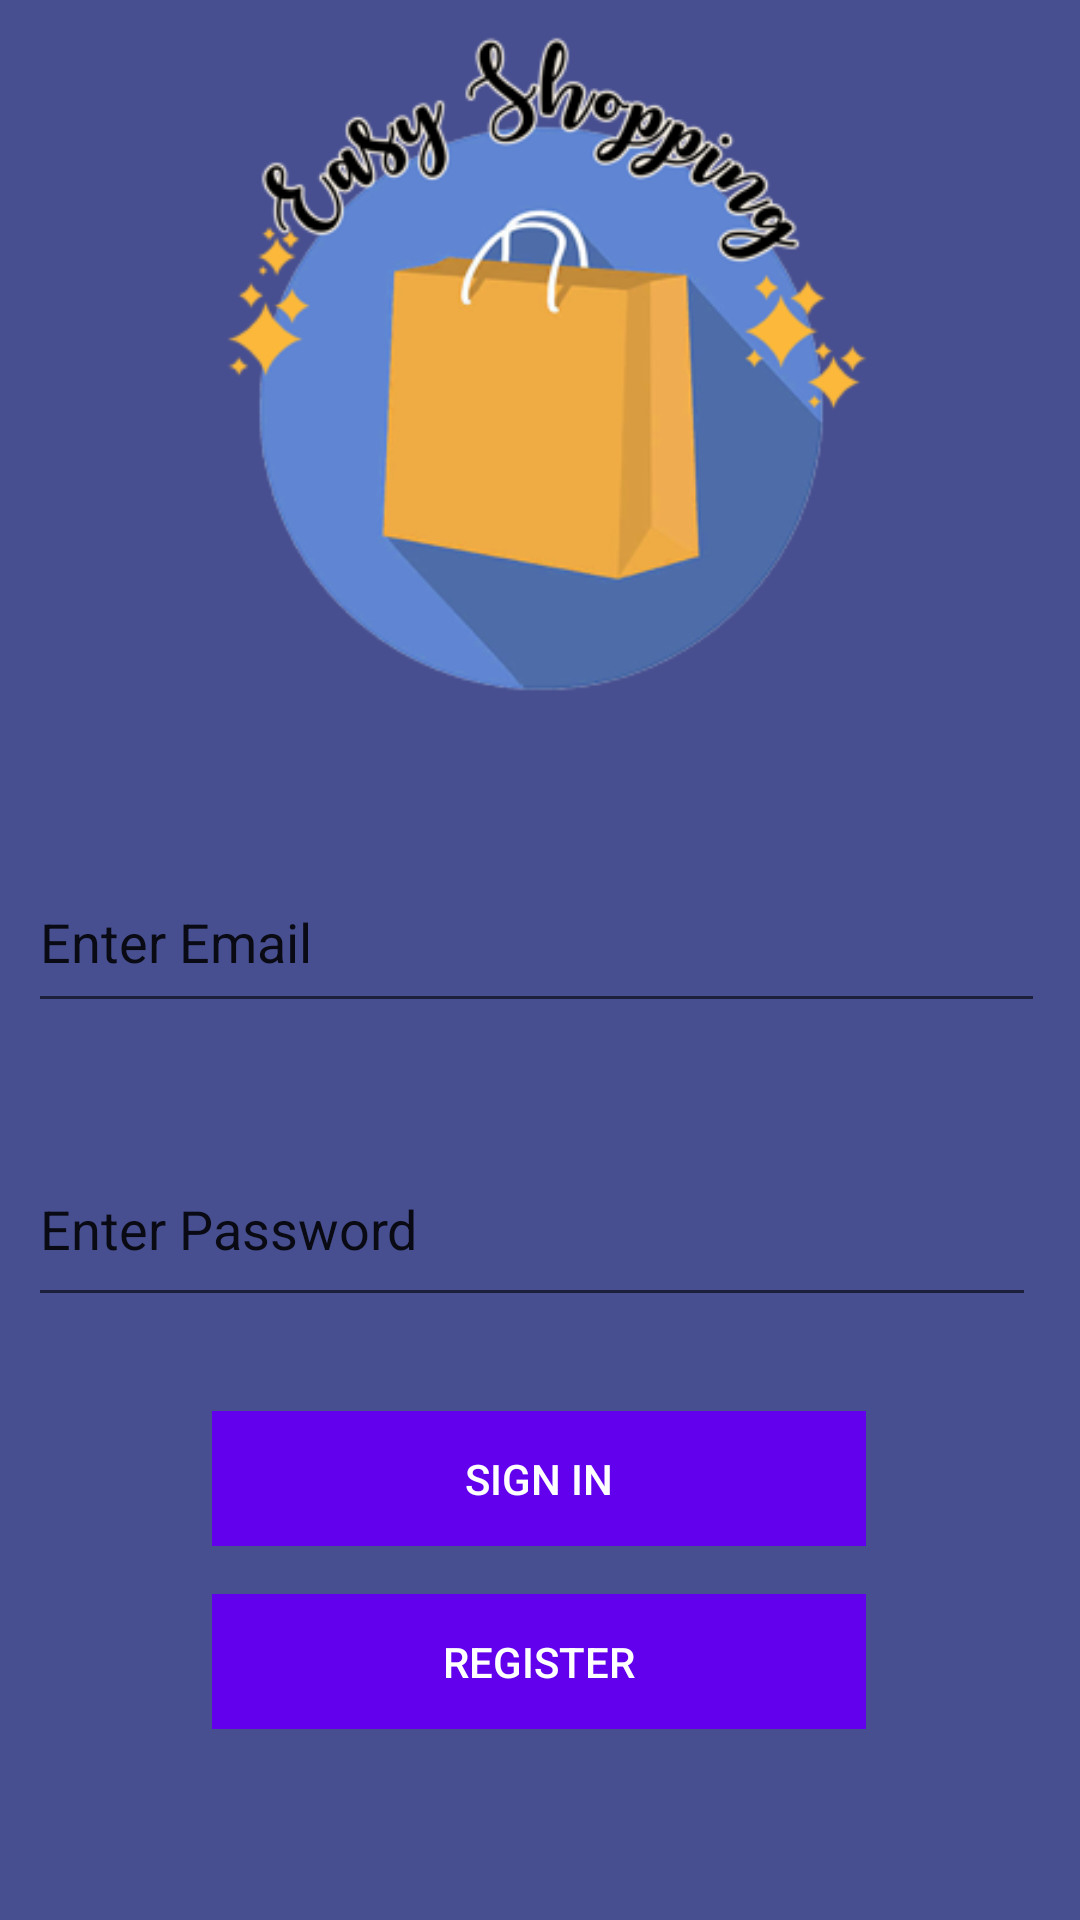

Write the Android layout XML for this screen, with the resource values it uses.
<!-- AndroidManifest.xml: application theme Theme.AppCompat.Light.DarkActionBar -->
<!-- res/layout/activity_login.xml -->
<?xml version="1.0" encoding="utf-8"?>
<androidx.constraintlayout.widget.ConstraintLayout
    xmlns:android="http://schemas.android.com/apk/res/android"
    xmlns:app="http://schemas.android.com/apk/res-auto"
    xmlns:tools="http://schemas.android.com/tools"
    android:id="@+id/container"
    android:layout_width="match_parent"
    android:layout_height="match_parent"
    tools:context=".activities.LoginActivity"
    android:background="#D928327E">

    <EditText
        android:id="@+id/email"
        android:layout_width="339dp"
        android:layout_height="57dp"
        android:layout_marginStart="40dp"
        android:layout_marginTop="284dp"
        android:layout_marginEnd="40dp"
        android:hint="@string/prompt_email"
        android:inputType="textEmailAddress"
        android:selectAllOnFocus="true"
        android:textColor="@color/colorWhite"
        android:textColorHint="@color/colorWhite"
        app:layout_constraintEnd_toEndOf="parent"
        app:layout_constraintHorizontal_bias="0.523"
        app:layout_constraintStart_toStartOf="parent"
        app:layout_constraintTop_toTopOf="parent" />

    <EditText
        android:id="@+id/password"
        android:layout_width="336dp"
        android:layout_height="62dp"
        android:layout_marginStart="40dp"
        android:layout_marginTop="36dp"
        android:layout_marginEnd="40dp"
        android:hint="@string/prompt_password"
        android:imeActionLabel="@string/action_sign_in_short"
        android:imeOptions="actionDone"
        android:inputType="textPassword"
        android:selectAllOnFocus="true"
        android:textColor="@color/colorWhite"
        android:textColorHint="@color/colorWhite"
        app:layout_constraintEnd_toEndOf="parent"
        app:layout_constraintHorizontal_bias="0.548"
        app:layout_constraintStart_toStartOf="parent"
        app:layout_constraintTop_toBottomOf="@+id/email" />

    <Button
        android:id="@+id/login"
        android:layout_width="218dp"
        android:layout_height="45dp"
        android:layout_gravity="start"
        android:layout_marginStart="48dp"
        android:layout_marginTop="16dp"
        android:layout_marginEnd="48dp"
        android:layout_marginBottom="64dp"
        android:background="@color/colorPrimary"
        android:enabled="false"
        android:text="@string/action_sign_in_short"
        android:textColor="@android:color/white"
        app:layout_constraintBottom_toBottomOf="parent"
        app:layout_constraintEnd_toEndOf="parent"
        app:layout_constraintHorizontal_bias="0.494"
        app:layout_constraintStart_toStartOf="parent"
        app:layout_constraintTop_toBottomOf="@+id/password"
        app:layout_constraintVertical_bias="0.2" />

    <ImageView
        android:id="@+id/imageView"
        android:layout_width="564dp"
        android:layout_height="250dp"
        android:layout_gravity="top"
        android:src="@drawable/easyshop"
        app:layout_constraintBottom_toBottomOf="parent"
        app:layout_constraintEnd_toEndOf="parent"
        app:layout_constraintHorizontal_bias="0.503"
        app:layout_constraintStart_toStartOf="parent"
        app:layout_constraintTop_toTopOf="parent"
        app:layout_constraintVertical_bias="0.0" />

    <Button
        android:id="@+id/register"
        android:layout_width="218dp"
        android:layout_height="45dp"
        android:layout_gravity="start"
        android:layout_marginStart="48dp"
        android:layout_marginTop="16dp"
        android:layout_marginEnd="48dp"
        android:layout_marginBottom="64dp"
        android:background="@color/colorPrimary"
        android:enabled="false"
        android:text="@string/action_register"
        android:textColor="@android:color/white"
        app:layout_constraintBottom_toBottomOf="parent"
        app:layout_constraintEnd_toEndOf="parent"
        app:layout_constraintHorizontal_bias="0.494"
        app:layout_constraintStart_toStartOf="parent"
        app:layout_constraintTop_toBottomOf="@+id/login"
        app:layout_constraintVertical_bias="0.12" />

    <ProgressBar
        android:id="@+id/loading"
        android:layout_width="0dp"
        android:layout_height="0dp"
        android:layout_gravity="center"
        android:layout_marginStart="32dp"
        android:layout_marginTop="64dp"
        android:layout_marginEnd="32dp"
        android:layout_marginBottom="64dp"
        android:visibility="gone"
        app:layout_constraintBottom_toBottomOf="parent"
        app:layout_constraintEnd_toEndOf="@+id/password"
        app:layout_constraintStart_toStartOf="@+id/password"
        app:layout_constraintTop_toTopOf="parent"
        app:layout_constraintVertical_bias="0.3" />

</androidx.constraintlayout.widget.ConstraintLayout>
<!-- resources referenced by this layout -->
<resources>
  <!-- drawable easyshop: png bitmap (drawable, 51653 bytes) -->
  <string name="action_register">Register</string>
  <string name="action_sign_in_short">Sign in</string>
  <string name="prompt_email">Enter Email</string>
  <string name="prompt_password">Enter Password</string>
  <!-- not gathered from this repository: default colours our renderer supplied (Android Studio template values) -->
  <color name="colorPrimary">#FF6200EE</color>
</resources>
